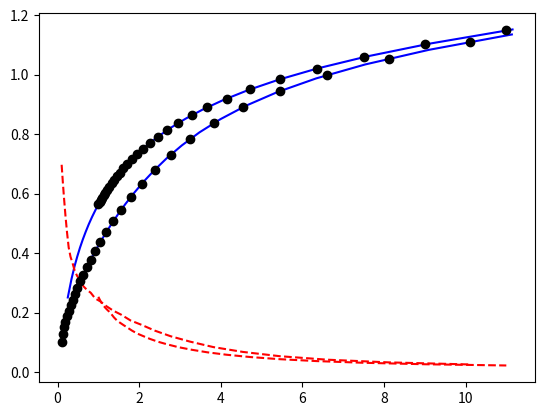

Here is the Python script that generated this plot:
import numpy as np
from numpy import exp, log
import matplotlib.pyplot as plt
from scipy.interpolate import InterpolatedUnivariateSpline

# Utility functions

def u(c, gamma):
    """CRRA utility function"""
    if gamma == 1:
        return log(c)
    else:
        return c ** (1-gamma) / (1-gamma)

def mu(c, gamma):
    """Marginal utility function"""
    return c ** (-gamma)

def excess_asset_demand(r, params, shocks):
    beta = params['beta']
    betahat = params['betahat']
    gamma = params['gamma']
    delta = params['delta']
    e = params['e']
    Pi = params['Pi']
    aBar = params['aBar']

    # Discretize grid for resources
    aMax = 10
    numA = 30
    aGrid = create_grid(aMax, numA, aBar)
    
    # Initialization
    mNext = (1+r) * np.expand_dims(aGrid, 1) + np.expand_dims(e, 0) - aBar
    mGrid = mNext
    c     = mGrid
    
    iter  = 0
    diffC = 1
    
    # Solve model using EGM    
    while diffC > 1e-8 and iter < 2000:

        # Find optimal policy function for current V
        cSplines = []
        cNext = np.zeros(np.shape(c))
        dCdM = np.zeros(np.shape(c))
        for i in range(0, len(e)):
            cSplines.append(InterpolatedUnivariateSpline(mGrid[:,i], c[:,i]))
            cNext[:,i] = cSplines[i](mNext[:,i])
            cNext[mNext[:,i] < mGrid[0,i], i] = mNext[mNext[:,i] < mGrid[0,i], i]
            dCdM[:,i] = cSplines[i](mNext[:,i], 1)
        
        # Calculate new policy function
        muNext = mu(cNext, gamma)
        cNew = euler(muNext, dCdM, r, beta, betahat, delta, Pi) ** (-1/gamma)
        mGridNew = np.expand_dims(aGrid, 1) + cNew - aBar

        # Compare policy functions
        cNewComp = np.zeros(np.shape(c))
        for i in range(0, len(e)):
            spl = InterpolatedUnivariateSpline(mGridNew[:,i], cNew[:,i])
            cNewComp[:,i] = spl(mGrid[:,i])
            cNewComp[mGrid[:,i] < mGridNew[0,i], i] = mGrid[mGrid[:,i] < mGridNew[0,i], i]
        
        d = (cNewComp-c)/c
        diffC = np.max(np.abs((cNewComp-c)/c))
        iter += 1
        if iter == 2000: print('Maximum iteration count reached!')

        c = cNew
        mGrid = mGridNew

    plt.plot(mGrid, c, 'b-', mNext, dCdM, 'r--', mNext, cNext, 'ko')
    plt.show()
    return (mGrid, c)



def create_grid(aMax, numA, aBar):
    """Creates initial grid for a"""
    return exp(exp(exp(np.linspace(0, log(log(log(aMax+1)+1)+1), numA))-1)-1)-1 + aBar

def euler(muNext, dCdM, r, beta, betahat, delta, Pi):
    """Hyperbolic Euler-equation"""
    return ((1+r) * beta * delta * (dCdM + (1-dCdM)/betahat) * muNext) @ Pi

params = {'beta': 0.7,
          'delta': 0.99,
          'gamma': 3,
          'Pi': np.array([[0.5, 0.075], [0.5, 0.925]]),
          'aBar': -2,
          'e': np.array([0.1, 1]),
          'betahat': 0.7
          }
print(excess_asset_demand(0, params, ""))
